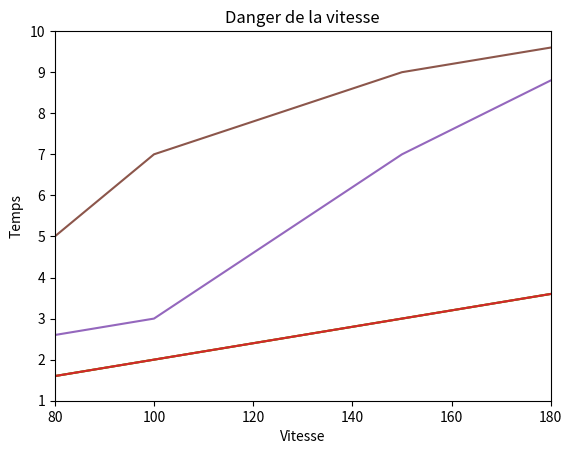

This figure's Python source:
#!/usr/bin/env python
#-*- coding: utf-8 -*-
#-------------------------------------------------------------------------------
# Name:        matplotlib
# Purpose:
#
# Author:      Jean
# http://apprendre-python.com/page-creer-graphiques-scientifiques-python-apprendre
# Created:     23/01/2018
# Copyright:   (c) Jean 2018
# Licence:     <your licence>
#-------------------------------------------------------------------------------
import matplotlib.pyplot as plt
plt.plot([1,2,3,4])
plt.ylabel('Label 1')
plt.show()
#graphe2
plt.title("Danger de la vitesse")
plt.plot([50,100,150,200], [1,2,3,4])
plt.xlabel('Vitesse')
plt.ylabel('Temps')
plt.show()
#graphe3
plt.plot([50,100,150,200], [1,2,3,4])
plt.xlabel('Vitesse')
plt.ylabel('Temps')
plt.axis([80, 180, 1, 10])
plt.show()
#graphe4 plusieurs courbes
plt.plot([50,100,150,200], [1,2,3,4])
plt.plot([50,100,150,200], [2,3,7,10])
plt.plot([50,100,150,200], [2,7,9,10])
plt.show()

def main():
    pass

if __name__ == '__main__':
    main()
